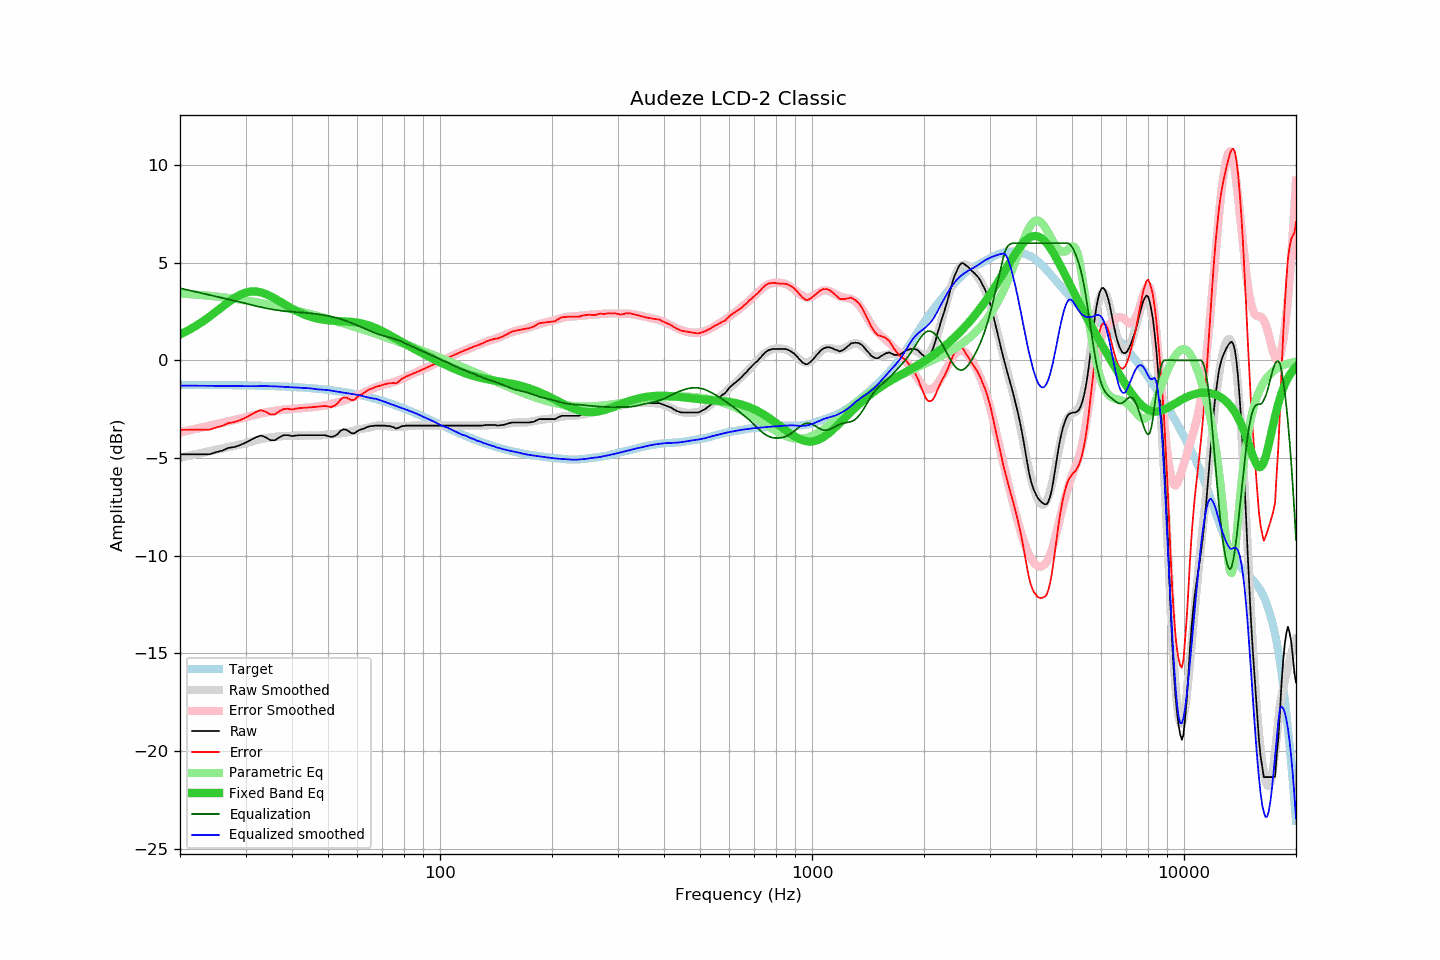

Data behind this chart, as committed beside it:
frequency, raw, error, smoothed, error_smoothed, equalization, parametric_eq, equalized_raw, equalized_smoothed, target
20, -4.81, -3.56, -4.98, -3.69, 3.69, 1.32, -1.12, -1.29, -1.25
21, -4.81, -3.56, -4.90, -3.60, 3.60, 1.52, -1.21, -1.30, -1.25
22, -4.81, -3.56, -4.81, -3.51, 3.51, 1.74, -1.30, -1.30, -1.26
23, -4.81, -3.55, -4.73, -3.43, 3.43, 1.98, -1.38, -1.30, -1.26
24, -4.81, -3.55, -4.65, -3.35, 3.35, 2.23, -1.46, -1.31, -1.26
25, -4.70, -3.44, -4.58, -3.27, 3.27, 2.49, -1.43, -1.31, -1.26
26, -4.62, -3.35, -4.51, -3.19, 3.19, 2.75, -1.43, -1.31, -1.27
27, -4.48, -3.21, -4.44, -3.12, 3.12, 2.98, -1.36, -1.32, -1.27
28, -4.44, -3.17, -4.37, -3.05, 3.05, 3.19, -1.39, -1.32, -1.27
29, -4.34, -3.06, -4.31, -2.98, 2.98, 3.35, -1.36, -1.32, -1.28
30, -4.22, -2.94, -4.25, -2.92, 2.92, 3.47, -1.30, -1.33, -1.28
31, -4.08, -2.79, -4.17, -2.85, 2.85, 3.52, -1.23, -1.33, -1.29
32, -3.94, -2.65, -4.10, -2.78, 2.78, 3.53, -1.16, -1.32, -1.29
33, -3.85, -2.55, -4.04, -2.72, 2.72, 3.48, -1.13, -1.32, -1.30
34, -3.94, -2.63, -3.99, -2.67, 2.67, 3.40, -1.27, -1.32, -1.31
35, -4.09, -2.78, -3.95, -2.62, 2.62, 3.29, -1.47, -1.32, -1.32
36, -4.09, -2.77, -3.92, -2.58, 2.58, 3.16, -1.51, -1.33, -1.32
37, -3.94, -2.61, -3.90, -2.55, 2.55, 3.03, -1.39, -1.35, -1.33
38, -3.83, -2.49, -3.88, -2.52, 2.52, 2.89, -1.31, -1.35, -1.34
39, -3.83, -2.48, -3.87, -2.50, 2.50, 2.77, -1.33, -1.37, -1.35
40, -3.88, -2.52, -3.86, -2.49, 2.49, 2.65, -1.39, -1.38, -1.36
41, -3.85, -2.48, -3.86, -2.47, 2.47, 2.54, -1.38, -1.39, -1.37
42, -3.83, -2.44, -3.85, -2.45, 2.45, 2.44, -1.38, -1.40, -1.39
43, -3.83, -2.43, -3.85, -2.44, 2.44, 2.36, -1.39, -1.41, -1.40
44, -3.83, -2.42, -3.85, -2.42, 2.42, 2.29, -1.41, -1.42, -1.41
45, -3.83, -2.40, -3.85, -2.41, 2.41, 2.22, -1.42, -1.44, -1.43
46, -3.83, -2.39, -3.85, -2.39, 2.39, 2.17, -1.44, -1.46, -1.44
47, -3.83, -2.37, -3.85, -2.36, 2.36, 2.13, -1.47, -1.49, -1.46
48, -3.83, -2.35, -3.84, -2.34, 2.34, 2.10, -1.50, -1.50, -1.48
49, -3.83, -2.34, -3.82, -2.31, 2.31, 2.07, -1.52, -1.51, -1.49
50, -3.88, -2.37, -3.80, -2.28, 2.28, 2.05, -1.61, -1.53, -1.51
51, -3.92, -2.39, -3.79, -2.24, 2.24, 2.03, -1.68, -1.55, -1.53
52, -3.88, -2.33, -3.78, -2.20, 2.20, 2.02, -1.68, -1.58, -1.55
53, -3.79, -2.22, -3.76, -2.16, 2.16, 2.01, -1.63, -1.61, -1.58
54, -3.61, -2.01, -3.74, -2.11, 2.11, 2.01, -1.50, -1.63, -1.60
55, -3.53, -1.91, -3.72, -2.07, 2.07, 2.00, -1.47, -1.66, -1.62
56, -3.55, -1.91, -3.69, -2.01, 2.01, 1.99, -1.54, -1.68, -1.65
57, -3.65, -1.98, -3.66, -1.96, 1.96, 1.98, -1.69, -1.70, -1.67
58, -3.74, -2.04, -3.63, -1.90, 1.90, 1.97, -1.84, -1.73, -1.70
59, -3.73, -2.01, -3.59, -1.84, 1.84, 1.95, -1.89, -1.75, -1.72
60, -3.62, -1.87, -3.55, -1.78, 1.78, 1.93, -1.84, -1.77, -1.75
61, -3.55, -1.77, -3.52, -1.72, 1.72, 1.90, -1.83, -1.80, -1.78
62, -3.52, -1.71, -3.50, -1.67, 1.67, 1.88, -1.86, -1.83, -1.81
63, -3.46, -1.62, -3.48, -1.61, 1.61, 1.84, -1.85, -1.87, -1.84
64, -3.40, -1.53, -3.46, -1.55, 1.55, 1.80, -1.85, -1.91, -1.87
65, -3.37, -1.47, -3.43, -1.50, 1.50, 1.76, -1.87, -1.93, -1.91
66, -3.36, -1.42, -3.39, -1.44, 1.44, 1.71, -1.92, -1.95, -1.94
67, -3.34, -1.37, -3.36, -1.39, 1.39, 1.66, -1.95, -1.97, -1.97
68, -3.34, -1.33, -3.34, -1.35, 1.35, 1.61, -1.99, -2.00, -2.01
69, -3.34, -1.30, -3.34, -1.31, 1.31, 1.55, -2.03, -2.04, -2.04
70, -3.34, -1.26, -3.35, -1.27, 1.27, 1.49, -2.07, -2.08, -2.08
71, -3.34, -1.23, -3.36, -1.24, 1.24, 1.43, -2.10, -2.12, -2.11
72, -3.36, -1.21, -3.37, -1.21, 1.21, 1.37, -2.15, -2.16, -2.15
73, -3.36, -1.17, -3.38, -1.18, 1.18, 1.31, -2.18, -2.21, -2.19
74, -3.40, -1.17, -3.39, -1.15, 1.15, 1.24, -2.25, -2.25, -2.23
75, -3.42, -1.15, -3.40, -1.11, 1.11, 1.18, -2.31, -2.28, -2.27
76, -3.49, -1.18, -3.40, -1.08, 1.08, 1.12, -2.41, -2.32, -2.31
77, -3.47, -1.13, -3.40, -1.04, 1.04, 1.06, -2.43, -2.36, -2.35
78, -3.42, -1.04, -3.40, -1.00, 1.00, 1.00, -2.42, -2.40, -2.39
79, -3.37, -0.94, -3.39, -0.95, 0.95, 0.94, -2.42, -2.44, -2.43
... 553 more rows
